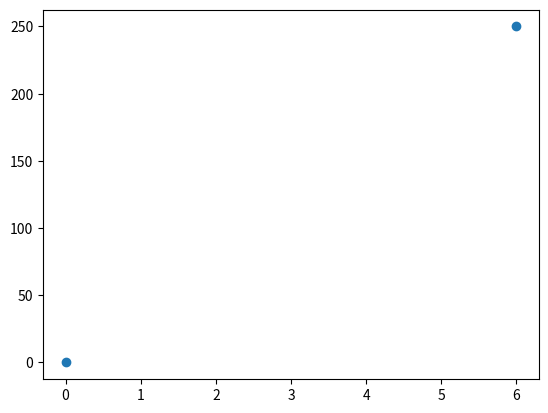

Recreate this plot in Python.
import matplotlib.pyplot as plt
import numpy as np

xpoints = np.array([0, 6])
ypoints = np.array([0, 250])

plt.plot(xpoints, ypoints, 'o')
plt.show()
